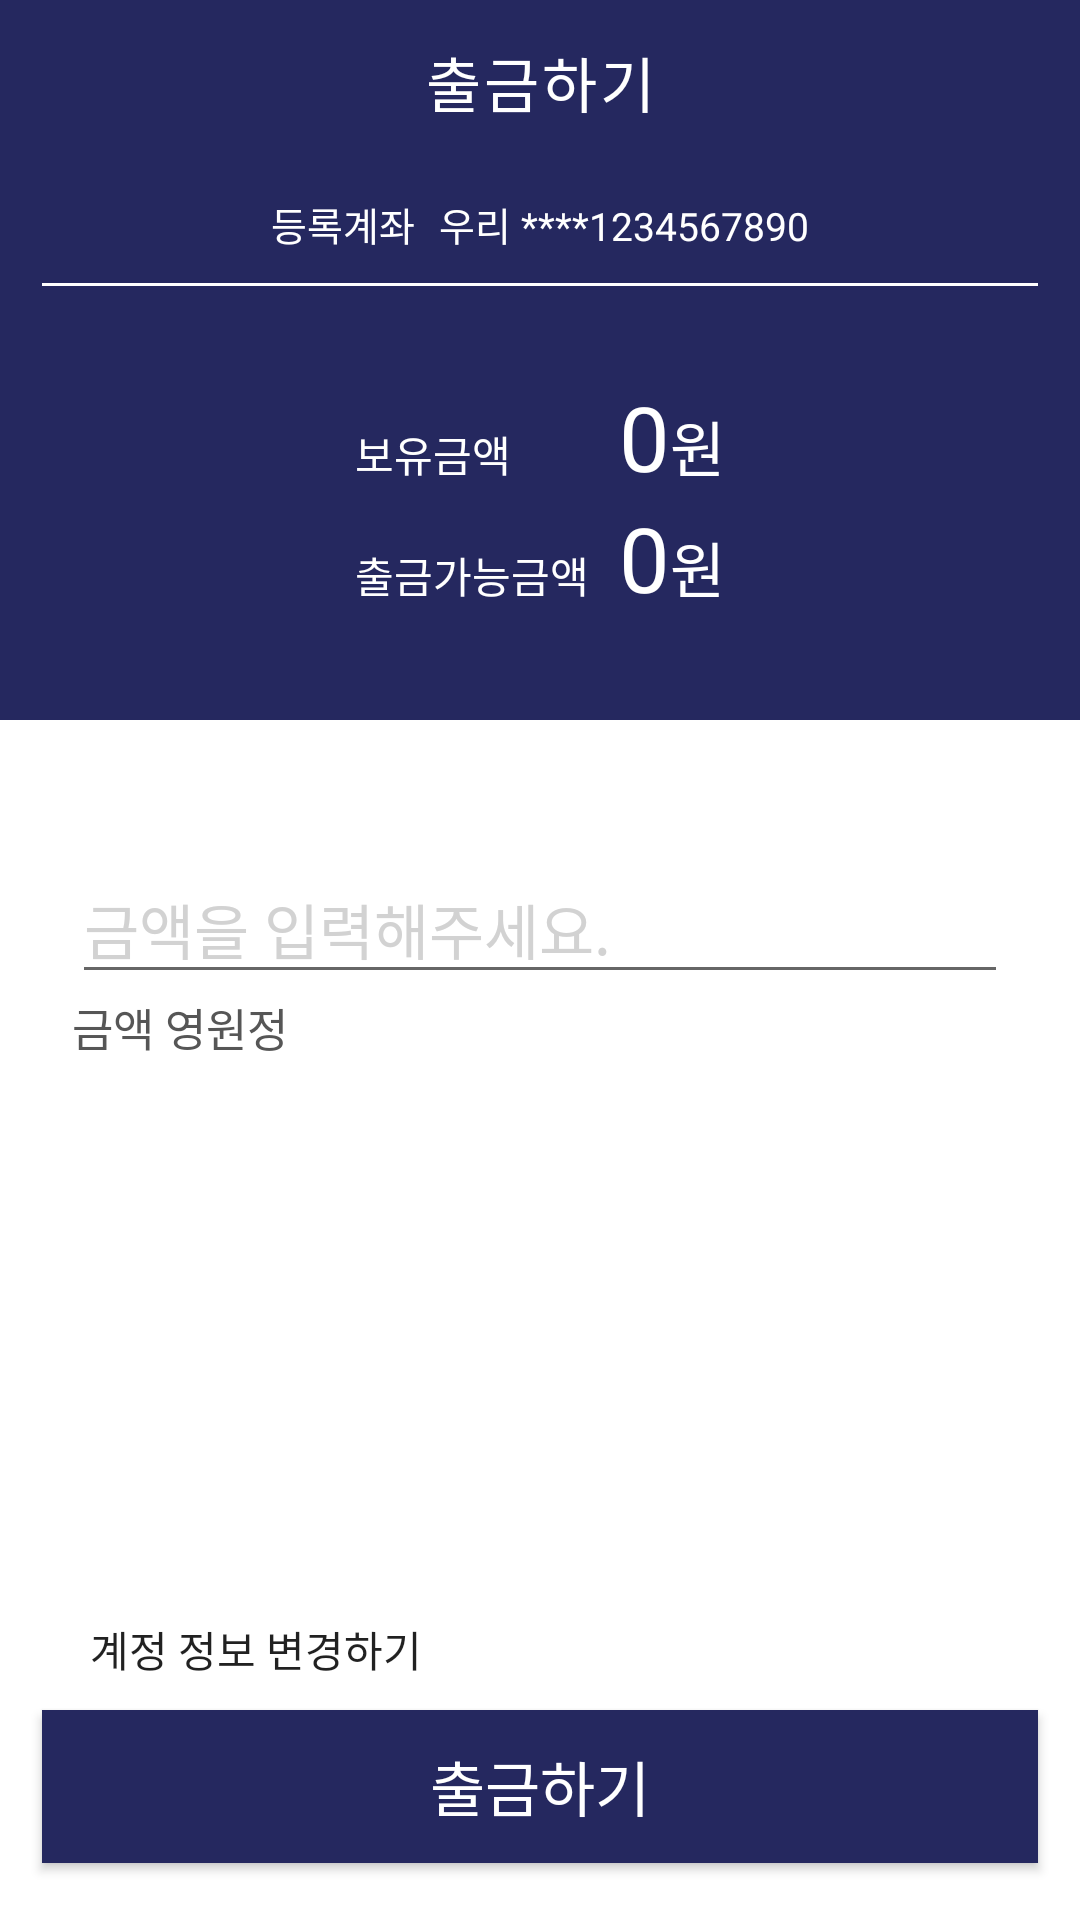

Reconstruct the res/layout file that produces this screen, plus the resources it refers to.
<!-- AndroidManifest.xml: application theme AppTheme -->
<!-- res/layout/fragment_my_page_withdraw.xml -->
<?xml version="1.0" encoding="utf-8"?>
<LinearLayout xmlns:android="http://schemas.android.com/apk/res/android"
    android:layout_width="match_parent"
    android:layout_height="match_parent"
    android:orientation="vertical">

    <RelativeLayout
        android:id="@+id/relative_title_withdraw"
        android:layout_width="match_parent"
        android:layout_height="55dp"
        android:background="@color/colorNavy"
        android:orientation="horizontal">

        <ImageButton
            android:id="@+id/btn_back_from_withdraw"
            android:layout_width="55dp"
            android:layout_height="match_parent"
            android:layout_marginTop="5dp"
            android:background="@color/colorNavy"
            android:scaleType="centerInside"
            android:src="@drawable/back_white" />

        <TextView
            android:layout_width="wrap_content"
            android:layout_height="wrap_content"
            android:layout_centerHorizontal="true"
            android:layout_centerVertical="true"
            android:layout_marginLeft="133dp"
            android:gravity="center"
            android:letterSpacing="0.05"
            android:text="출금하기"
            android:textColor="@color/colorWhite"
            android:textSize="20sp" />
    </RelativeLayout>


    <LinearLayout
        android:id="@+id/linear_cash_withdraw"
        android:layout_width="match_parent"
        android:layout_height="185dp"
        android:background="@color/colorNavy"
        android:orientation="vertical">

        <LinearLayout
            android:layout_width="wrap_content"
            android:layout_height="wrap_content"
            android:layout_gravity="center"
            android:layout_marginTop="10dp"
            android:orientation="horizontal">

            <TextView
                android:layout_width="wrap_content"
                android:layout_height="wrap_content"
                android:layout_marginRight="8dp"
                android:layout_weight="1"
                android:text="등록계좌"
                android:textColor="@color/colorWhite"
                android:textSize="13sp" />

            <TextView
                android:layout_width="wrap_content"
                android:layout_height="wrap_content"
                android:layout_weight="1"
                android:text="우리 ****1234567890"
                android:textColor="@color/colorWhite"
                android:textSize="13sp" />

        </LinearLayout>

        <View
            android:layout_width="match_parent"
            android:layout_height="1dp"
            android:layout_marginLeft="14dp"
            android:layout_marginRight="14dp"
            android:layout_marginTop="10dp"
            android:background="@color/colorWhite" />

        <TableLayout
            android:layout_width="wrap_content"
            android:layout_height="wrap_content"
            android:layout_gravity="center"
            android:layout_marginTop="30dp">

            <TableRow
                android:layout_width="wrap_content"
                android:layout_height="wrap_content">

                <TextView
                    android:layout_width="wrap_content"
                    android:layout_height="wrap_content"
                    android:layout_marginRight="10dp"
                    android:text="보유금액"
                    android:textColor="@color/colorWhite"
                    android:textSize="14sp" />

                <TextView
                    android:id="@+id/txt_total_withdraw"
                    android:layout_width="wrap_content"
                    android:layout_height="wrap_content"
                    android:text="0"
                    android:textAlignment="textEnd"
                    android:textColor="@color/colorWhite"
                    android:textSize="30sp" />

                <TextView
                    android:layout_width="wrap_content"
                    android:layout_height="wrap_content"
                    android:text="원"
                    android:textColor="@color/colorWhite"
                    android:textSize="20sp" />

            </TableRow>

            <TableRow
                android:layout_width="wrap_content"
                android:layout_height="wrap_content">

                <TextView
                    android:layout_width="wrap_content"
                    android:layout_height="wrap_content"
                    android:layout_marginRight="10dp"
                    android:text="출금가능금액"
                    android:textColor="@color/colorWhite"
                    android:textSize="14sp" />

                <TextView
                    android:id="@+id/txt_withdrawable_withdraw"
                    android:layout_width="wrap_content"
                    android:layout_height="wrap_content"
                    android:text="0"
                    android:textAlignment="textEnd"
                    android:textColor="@color/colorWhite"
                    android:textSize="30sp" />

                <TextView
                    android:layout_width="wrap_content"
                    android:layout_height="wrap_content"
                    android:text="원"
                    android:textColor="@color/colorWhite"
                    android:textSize="20sp" />
            </TableRow>

        </TableLayout>


    </LinearLayout>


    <EditText
        android:id="@+id/edit_txt_withdraw_cash"
        android:layout_width="match_parent"
        android:layout_height="wrap_content"
        android:layout_marginLeft="24dp"
        android:layout_marginRight="24dp"
        android:layout_marginTop="45dp"
        android:hint="금액을 입력해주세요."
        android:inputType="number"
        android:maxLength="25"
        android:singleLine="true"
        android:textColorHint="#d2d2d2"
        android:textSize="20sp" />

    <LinearLayout
        android:layout_width="match_parent"
        android:layout_height="wrap_content"
        android:layout_marginLeft="24dp"
        android:orientation="horizontal">

        <TextView
            android:layout_width="wrap_content"
            android:layout_height="wrap_content"
            android:text="금액 "
            android:textColor="#565656"
            android:textSize="15sp" />

        <TextView
            android:id="@+id/txt_input_number_for_koreans"
            android:layout_width="wrap_content"
            android:layout_height="wrap_content"
            android:text="영"
            android:textColor="#565656"
            android:textSize="15sp" />

        <TextView
            android:layout_width="wrap_content"
            android:layout_height="wrap_content"
            android:text="원정"
            android:textColor="#565656"
            android:textSize="15sp" />
    </LinearLayout>

    <RelativeLayout
        android:layout_width="match_parent"
        android:layout_height="match_parent"
        android:id="@+id/btn_relative">

        <LinearLayout
            android:layout_width="match_parent"
            android:layout_height="wrap_content"
            android:orientation="vertical"
            android:layout_alignParentBottom="true">

            <Button
                android:layout_width="wrap_content"
                android:layout_height="wrap_content"
                android:background="@null"
                android:layout_marginLeft="20dp"
                android:padding="10dp"
                android:gravity="bottom"
                android:text="계정 정보 변경하기" />

            <Button
                android:id="@+id/btn_withdraw_cash"
                android:layout_width="332dp"
                android:layout_height="51dp"
                android:layout_gravity="center"
                android:layout_marginBottom="19dp"
                android:background="@color/colorNavy"
                android:text="출금하기"
                android:textColor="@color/colorWhite"
                android:textSize="20sp" />
        </LinearLayout>


    </RelativeLayout>



</LinearLayout>
<!-- resources referenced by this layout -->
<resources>
  <color name="colorNavy">#25285f</color>
  <color name="colorWhite">#FFFFFF</color>
</resources>
